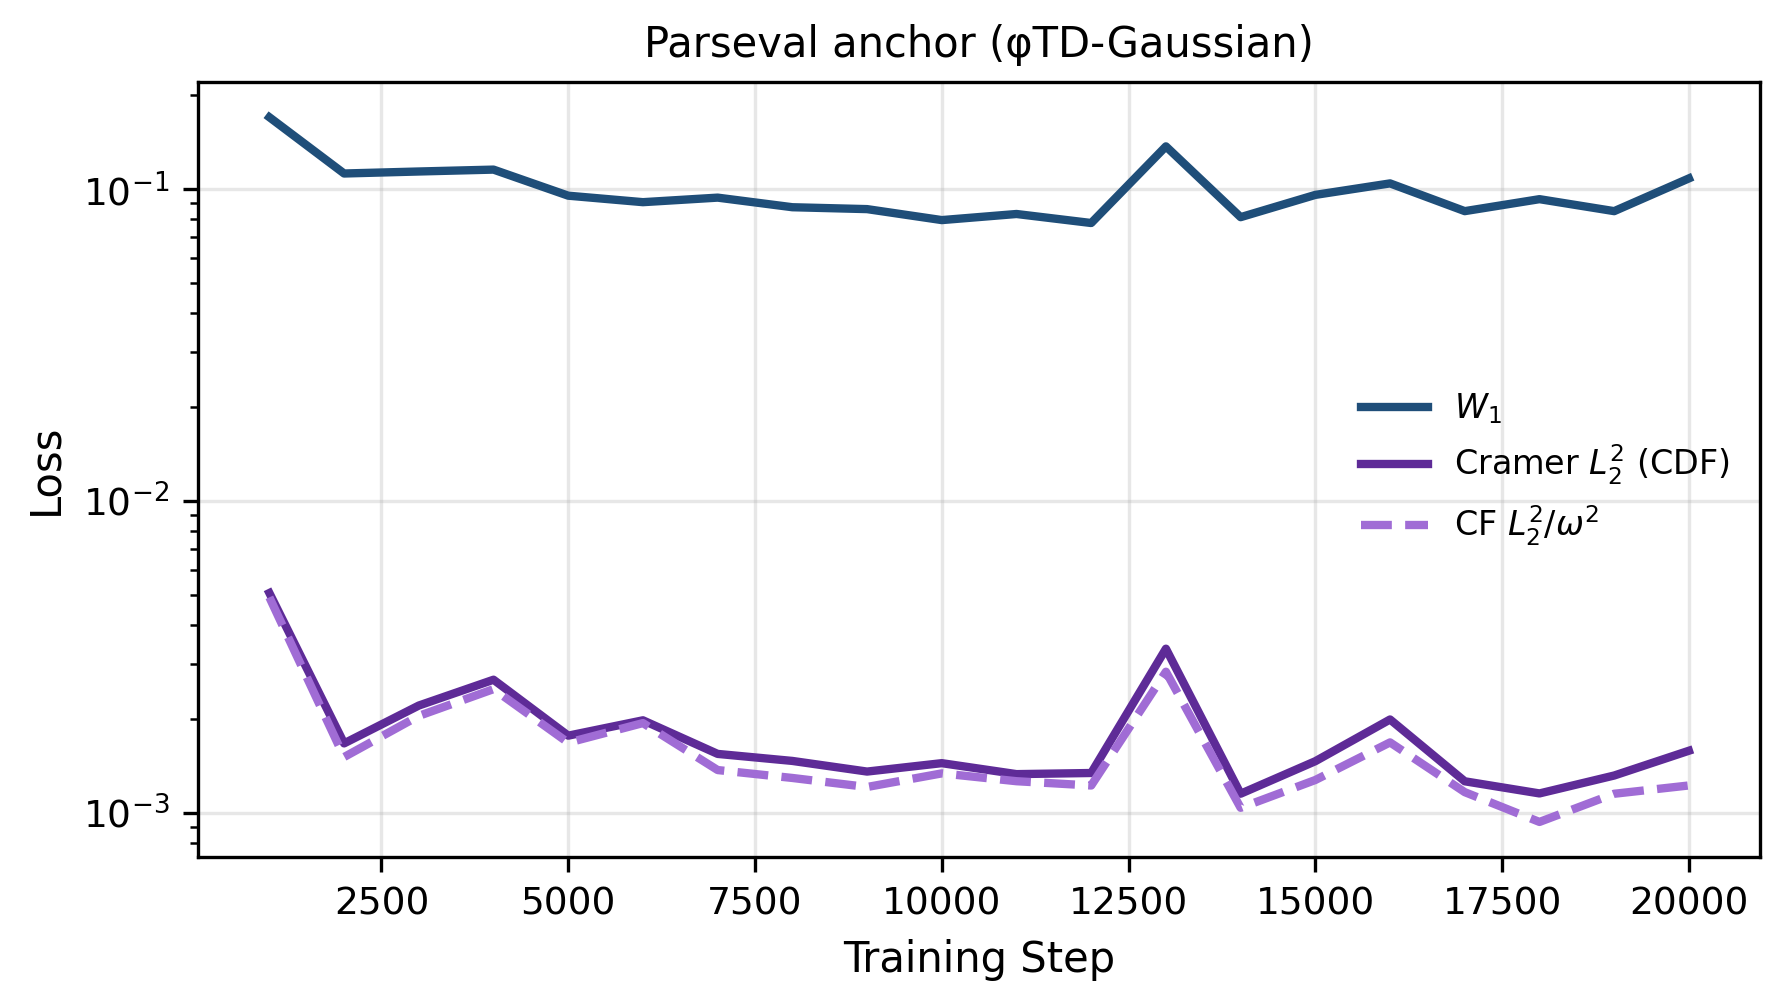

The table this chart was drawn from, first rows:
step, w1_phi_mog, cramer_l2_phi_mog, cf_l2_w_phi_mog
1000, 0.17, 0.005071, 0.004912
2000, 0.1122, 0.001671, 0.001511
3000, 0.1139, 0.00221, 0.002047
4000, 0.1155, 0.002674, 0.002495
5000, 0.09528, 0.001769, 0.00168
6000, 0.09083, 0.001982, 0.001941
7000, 0.09392, 0.001546, 0.001373
8000, 0.0875, 0.001468, 0.001295
9000, 0.08629, 0.001357, 0.001211
10000, 0.07957, 0.001444, 0.001339
11000, 0.08323, 0.001332, 0.001264
12000, 0.07787, 0.001343, 0.001225
13000, 0.1371, 0.003362, 0.002836
14000, 0.08131, 0.001153, 0.001039
15000, 0.09584, 0.001465, 0.001275
16000, 0.1043, 0.001994, 0.001683
17000, 0.08501, 0.001263, 0.001166
18000, 0.09286, 0.001155, 0.0009359
19000, 0.085, 0.001318, 0.001152
20000, 0.1082, 0.001583, 0.001225
